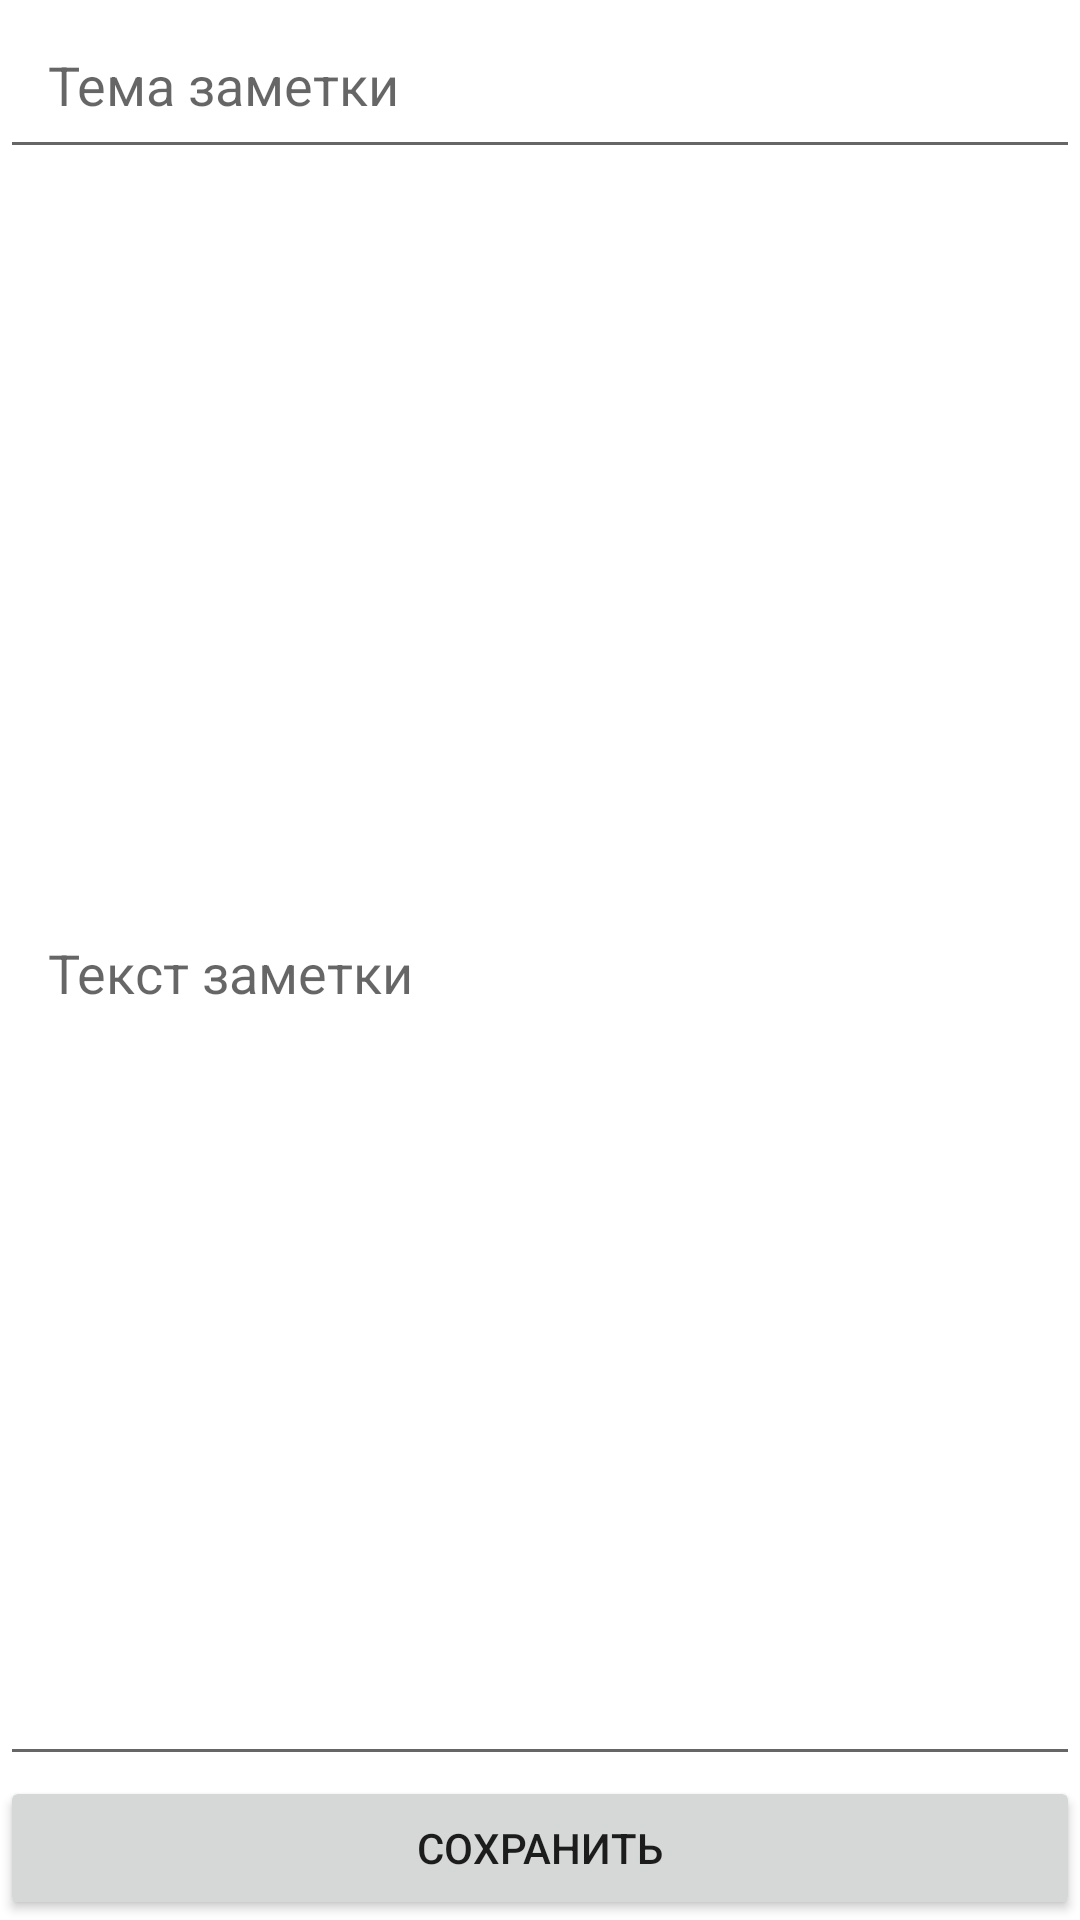

Produce the Android XML layout that renders to this screen, including the resource entries it uses.
<!-- AndroidManifest.xml: application theme Theme.Zametka -->
<!-- res/layout/activity_note_edit.xml -->
<?xml version="1.0" encoding="utf-8"?>
<LinearLayout xmlns:android="http://schemas.android.com/apk/res/android"
    android:layout_width="match_parent"
    android:layout_height="match_parent"
    android:orientation="vertical">

    <EditText
        android:id="@+id/titleEditText"
        android:layout_width="match_parent"
        android:layout_height="wrap_content"
        android:hint="Тема заметки"
        android:padding="16dp" />

    <EditText
        android:id="@+id/contentEditText"
        android:layout_width="match_parent"
        android:layout_height="0dp"
        android:layout_weight="1"
        android:hint="Текст заметки"
        android:padding="16dp" />

    <LinearLayout
        android:layout_width="match_parent"
        android:layout_height="wrap_content"
        android:orientation="horizontal">

        <Button
            android:id="@+id/saveButton"
            android:layout_width="0dp"
            android:layout_height="wrap_content"
            android:layout_weight="1"
            android:text="Сохранить"
            android:onClick="onSaveNoteClick" />
    </LinearLayout>
</LinearLayout>
<!-- resources referenced by this layout -->
<resources>
  <style name="Theme.Zametka" parent="Theme.MaterialComponents.DayNight.DarkActionBar">
          
          <item name="colorPrimary">@color/purple_500</item>
          <item name="colorPrimaryVariant">@color/purple_700</item>
          <item name="colorOnPrimary">@color/white</item>
          
          <item name="colorSecondary">@color/teal_200</item>
          <item name="colorSecondaryVariant">@color/teal_700</item>
          <item name="colorOnSecondary">@color/black</item>
          
          <item name="android:statusBarColor">?attr/colorPrimaryVariant</item>
          
      </style>
  <!-- not gathered from this repository: default colours our renderer supplied (Android Studio template values) -->
  <color name="purple_500">#FF6200EE</color>
  <color name="purple_700">#FF3700B3</color>
  <color name="teal_200">#FF03DAC5</color>
  <color name="teal_700">#FF018786</color>
  <color name="black">#FF000000</color>
  <color name="white">#FFFFFFFF</color>
</resources>
